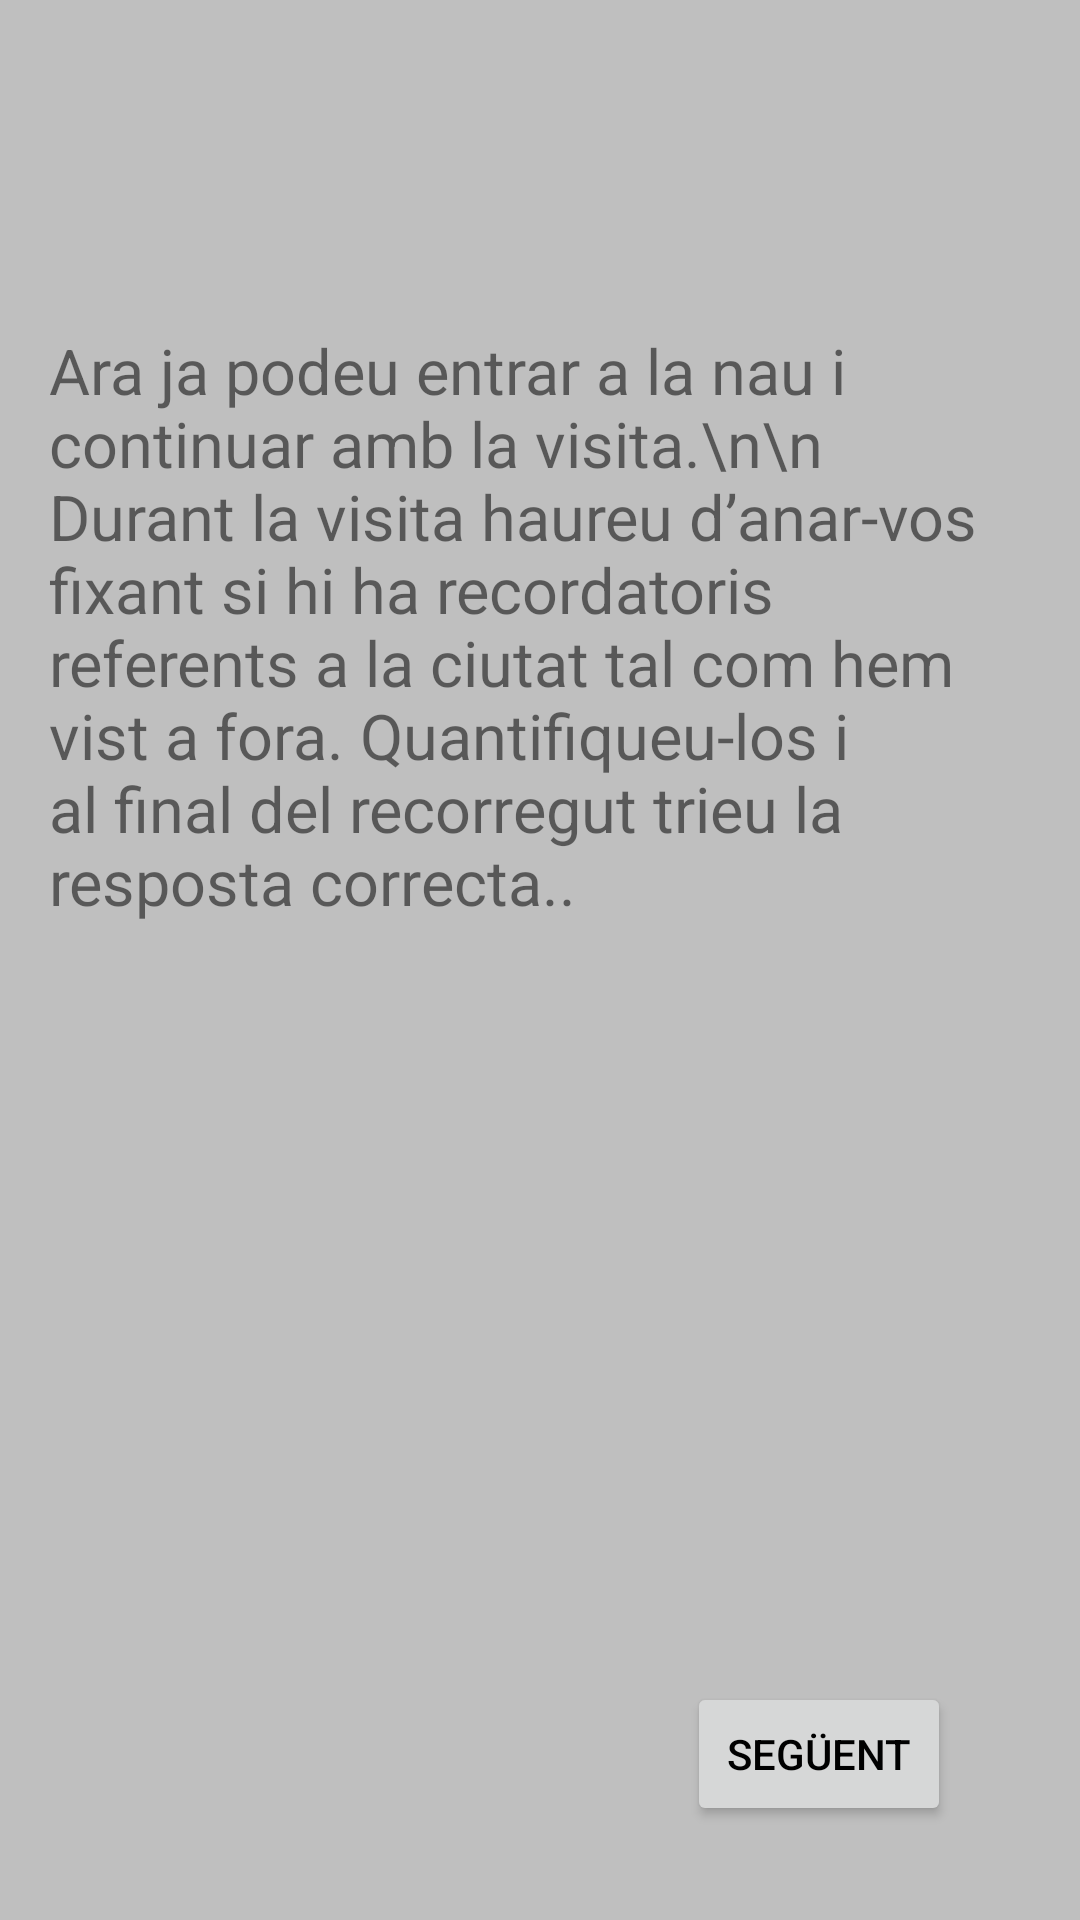

Layout XML and referenced resources for this Android screen:
<!-- AndroidManifest.xml: application theme Theme.OrgueValls_Projecte -->
<!-- res/layout/activity_a14.xml -->
<?xml version="1.0" encoding="utf-8"?>
<androidx.constraintlayout.widget.ConstraintLayout xmlns:android="http://schemas.android.com/apk/res/android"
    xmlns:app="http://schemas.android.com/apk/res-auto"
    xmlns:tools="http://schemas.android.com/tools"
    android:layout_width="match_parent"
    android:layout_height="match_parent"
    tools:context=".A14"
    android:background="@color/ColorPrincipal">



    <TextView
        android:id="@+id/textView"
        android:layout_width="323dp"
        android:layout_height="267dp"
        android:text="Ara ja podeu entrar a la nau i continuar amb la visita.\n\n Durant la visita haureu d’anar-vos fixant si hi ha recordatoris referents a la ciutat tal com hem vist a fora. Quantifiqueu-los i al final del recorregut trieu la resposta correcta.."
        android:textSize="21sp"
        app:layout_constraintBottom_toBottomOf="parent"
        app:layout_constraintEnd_toEndOf="parent"
        app:layout_constraintHorizontal_bias="0.445"
        app:layout_constraintStart_toStartOf="parent"
        app:layout_constraintTop_toTopOf="parent"
        app:layout_constraintVertical_bias="0.293" />

    <Button
        android:id="@+id/botoA21"
        android:layout_width="wrap_content"
        android:layout_height="wrap_content"
        android:text="Següent"
        android:textColor="@color/black"
        app:layout_constraintBottom_toBottomOf="parent"
        app:layout_constraintEnd_toEndOf="parent"
        app:layout_constraintHorizontal_bias="0.842"
        app:layout_constraintStart_toStartOf="parent"
        app:layout_constraintTop_toTopOf="parent"
        app:layout_constraintVertical_bias="0.947" />

</androidx.constraintlayout.widget.ConstraintLayout>
<!-- resources referenced by this layout -->
<resources>
  <color name="ColorPrincipal">#FFBFBFBF</color>
  <color name="black">#FF000000</color>
  <style name="Theme.OrgueValls_Projecte" parent="Theme.MaterialComponents.DayNight.DarkActionBar">
          
          <item name="colorPrimary">@color/gray</item>
          <item name="colorPrimaryVariant">@color/clear_gray</item>
          <item name="colorOnPrimary">@color/white</item>
          
          <item name="colorSecondary">@color/teal_200</item>
          <item name="colorSecondaryVariant">@color/teal_700</item>
          <item name="colorOnSecondary">@color/black</item>
          
          <item name="android:statusBarColor">@color/light_black</item>
          
      </style>
  <color name="gray">#656565</color>
  <color name="clear_gray">#BFBFBF</color>
  <color name="white">#FFFFFFFF</color>
  <color name="teal_200">#FF03DAC5</color>
  <color name="teal_700">#FF018786</color>
  <color name="light_black">#151515</color>
</resources>
